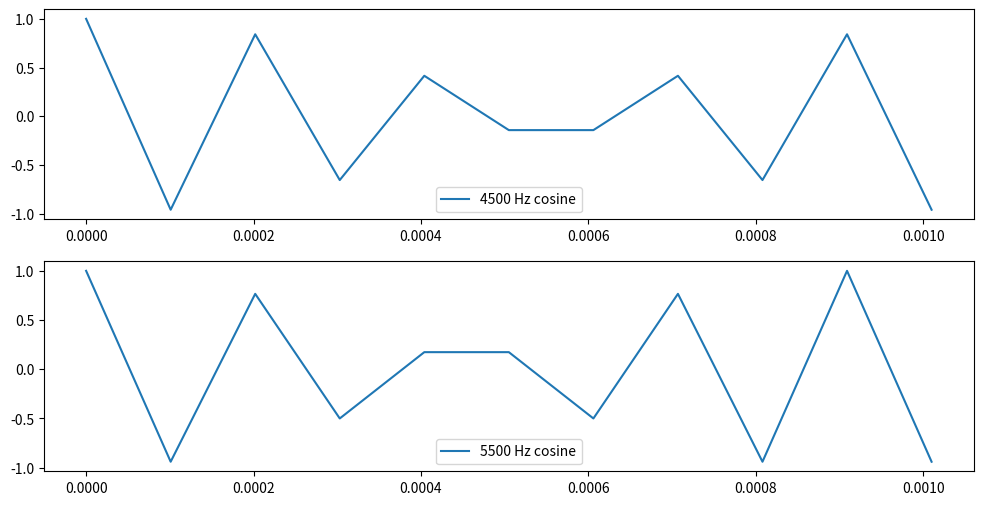

Generate this figure with matplotlib:
import numpy as np
import matplotlib.pyplot as plt

# Parameters
framerate = 10000
t = np.linspace(0, 5 / 4500, int(5 * framerate / 4500), endpoint=False)

# Generate a 4500 Hz cosine signal
ys1 = np.cos(2 * np.pi * 4500 * t)

# Generate a 5500 Hz cosine signal
ys2 = np.cos(2 * np.pi * 5500 * t)

# Plot the signals
plt.figure(figsize=(12, 6))

plt.subplot(2, 1, 1)
plt.plot(t, ys1, label='4500 Hz cosine')
plt.legend()

plt.subplot(2, 1, 2)
plt.plot(t, ys2, label='5500 Hz cosine')
plt.legend()

plt.show()



